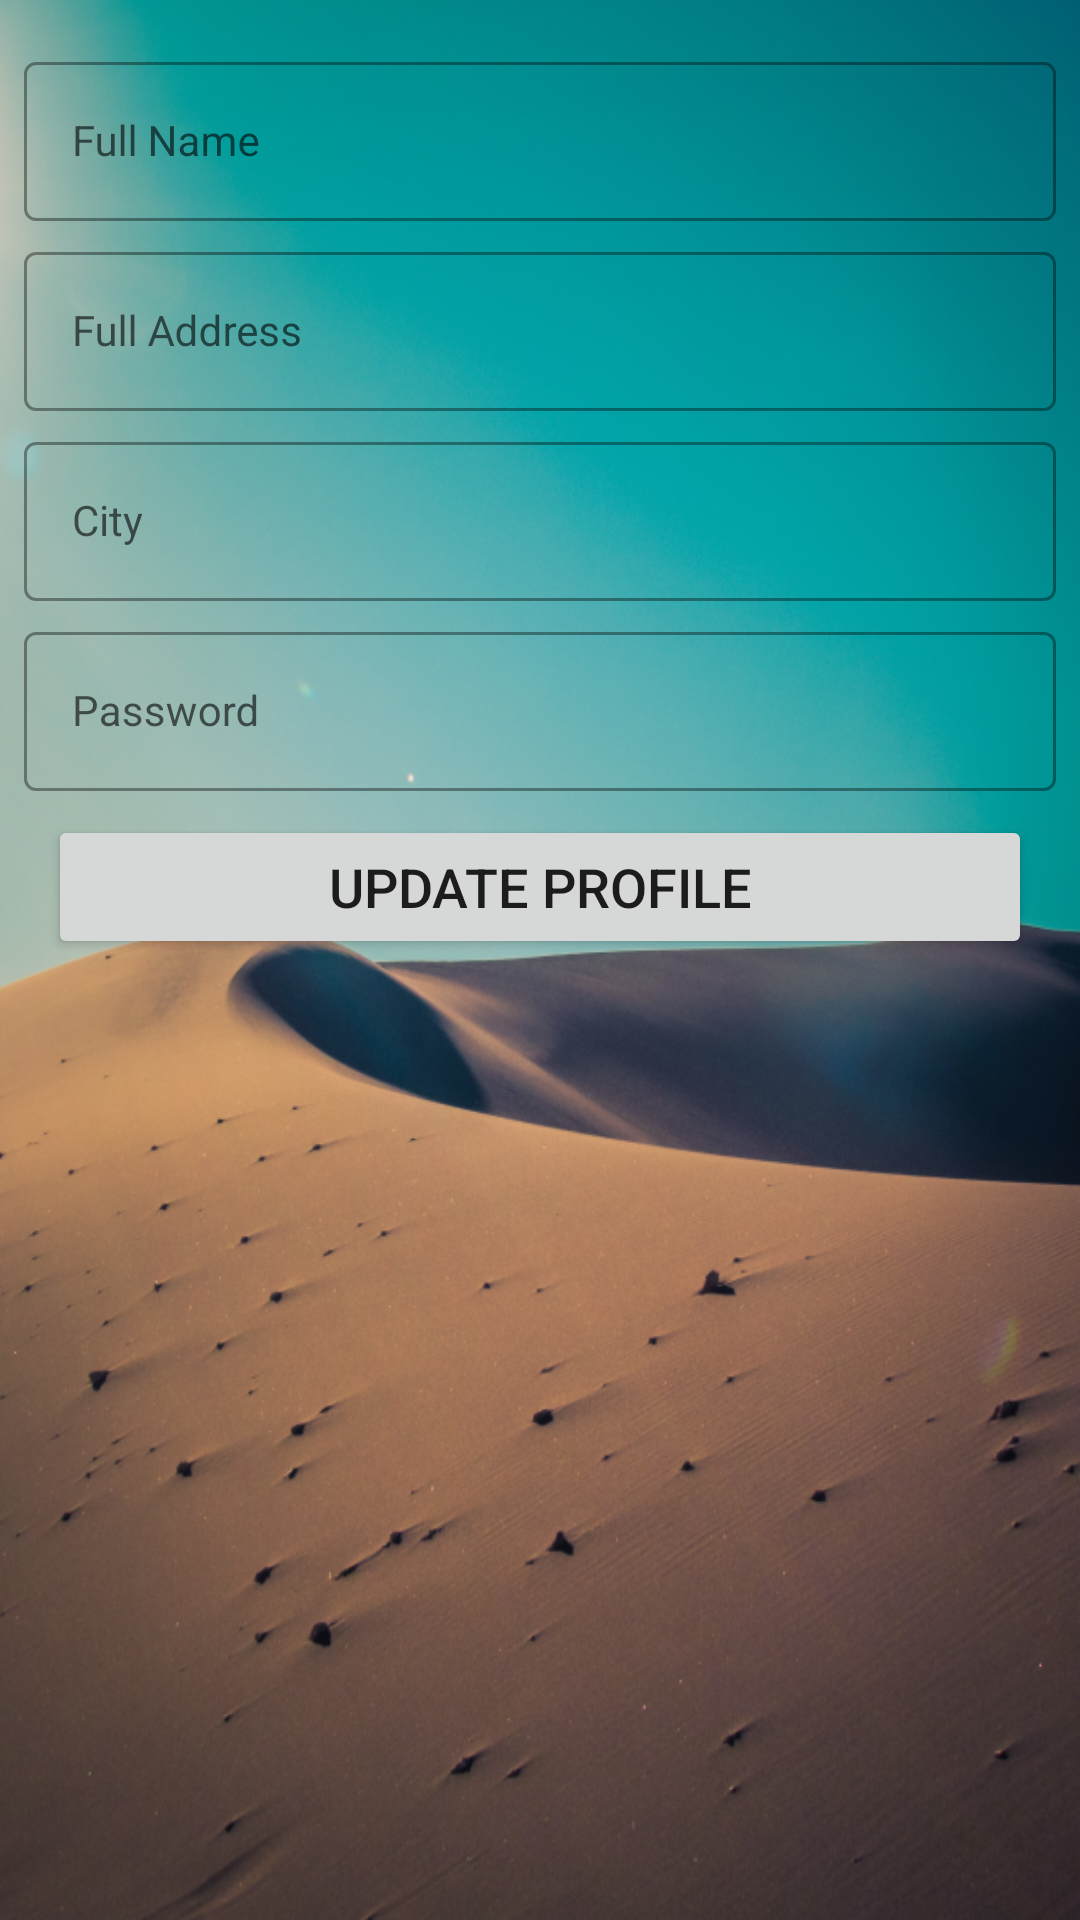

Write the Android layout XML for this screen, with the resource values it uses.
<!-- AndroidManifest.xml: application theme AppTheme -->
<!-- res/layout/activity_edit.xml -->
<?xml version="1.0" encoding="utf-8"?>
<androidx.constraintlayout.widget.ConstraintLayout xmlns:android="http://schemas.android.com/apk/res/android"
    xmlns:app="http://schemas.android.com/apk/res-auto"
    xmlns:tools="http://schemas.android.com/tools"
    android:layout_width="match_parent"
    android:layout_height="match_parent"
    android:background="@drawable/bg1"
    tools:context=".activity.EditActivity">
    <com.google.android.material.textfield.TextInputLayout
        android:id="@+id/til_SignupEmail"
        style="@style/Widget.MaterialComponents.TextInputLayout.OutlinedBox"
        android:layout_width="0dp"
        android:layout_height="wrap_content"
        android:layout_marginStart="8dp"
        android:layout_marginTop="5dp"
        android:layout_marginEnd="8dp"
        app:layout_constraintEnd_toEndOf="parent"
        app:layout_constraintStart_toStartOf="parent"
        app:layout_constraintTop_toTopOf="parent">
        <com.google.android.material.textfield.TextInputEditText
            android:id="@+id/et_SignupEmail"
            android:visibility="gone"
            android:layout_width="match_parent"
            android:layout_height="match_parent"
            android:hint="Email Address"
            android:inputType="textEmailAddress|text"
            android:maxLines="1"
            android:textAppearance="@style/TextAppearance.AppCompat.Small"
            app:layout_constraintEnd_toEndOf="parent"
            app:layout_constraintHorizontal_bias="0.0"
            app:layout_constraintStart_toStartOf="parent"
            app:layout_constraintVertical_bias="0.0" />
    </com.google.android.material.textfield.TextInputLayout>

    <com.google.android.material.textfield.TextInputLayout
        android:id="@+id/til_UserFullname"
        style="@style/Widget.MaterialComponents.TextInputLayout.OutlinedBox"
        android:layout_width="0dp"
        android:layout_height="wrap_content"
        android:layout_marginStart="8dp"
        android:layout_marginTop="5dp"
        android:layout_marginEnd="8dp"
        app:layout_constraintEnd_toEndOf="parent"
        app:layout_constraintStart_toStartOf="parent"
        app:layout_constraintTop_toBottomOf="@id/til_SignupEmail">

        <com.google.android.material.textfield.TextInputEditText
            android:id="@+id/et_UserFullname"
            android:layout_width="match_parent"
            android:layout_height="match_parent"
            android:hint="Full Name"
            android:inputType="textPersonName"
            android:textAppearance="@style/TextAppearance.AppCompat.Small"
            android:maxLines="1"
            app:layout_constraintEnd_toEndOf="parent"
            app:layout_constraintHorizontal_bias="0.0"
            app:layout_constraintStart_toStartOf="parent"
            app:layout_constraintVertical_bias="0.0" />
    </com.google.android.material.textfield.TextInputLayout>


    <com.google.android.material.textfield.TextInputLayout
        android:id="@+id/til_UserAddress"
        style="@style/Widget.MaterialComponents.TextInputLayout.OutlinedBox"
        android:layout_width="0dp"
        android:layout_height="wrap_content"
        android:layout_marginStart="8dp"
        android:layout_marginTop="5dp"
        android:layout_marginEnd="8dp"
        app:layout_constraintEnd_toEndOf="parent"
        app:layout_constraintStart_toStartOf="parent"
        app:layout_constraintTop_toBottomOf="@id/til_UserFullname">

        <com.google.android.material.textfield.TextInputEditText
            android:id="@+id/et_UserAddress"
            android:layout_width="match_parent"
            android:layout_height="match_parent"
            android:hint="Full Address"
            android:inputType="text"
            android:maxLines="1"
            android:textAppearance="@style/TextAppearance.AppCompat.Small"
            app:layout_constraintEnd_toEndOf="parent"
            app:layout_constraintHorizontal_bias="0.0"
            app:layout_constraintStart_toStartOf="parent"
            app:layout_constraintVertical_bias="0.0" />
    </com.google.android.material.textfield.TextInputLayout>

    <com.google.android.material.textfield.TextInputLayout
        android:id="@+id/til_UserCity"
        style="@style/Widget.MaterialComponents.TextInputLayout.OutlinedBox"
        android:layout_width="0dp"
        android:layout_height="wrap_content"
        android:layout_marginStart="8dp"
        android:layout_marginTop="5dp"
        android:layout_marginEnd="8dp"
        app:layout_constraintEnd_toEndOf="parent"
        app:layout_constraintStart_toStartOf="parent"
        app:layout_constraintTop_toBottomOf="@id/til_UserAddress">

        <com.google.android.material.textfield.TextInputEditText
            android:id="@+id/et_UserCity"
            android:layout_width="match_parent"
            android:layout_height="match_parent"
            android:hint="City"
            android:inputType="text"
            android:maxLines="1"
            android:textAppearance="@style/TextAppearance.AppCompat.Small"
            app:layout_constraintEnd_toEndOf="parent"
            app:layout_constraintHorizontal_bias="0.0"
            app:layout_constraintStart_toStartOf="parent"
            app:layout_constraintVertical_bias="0.0" />
    </com.google.android.material.textfield.TextInputLayout>

    <com.google.android.material.textfield.TextInputLayout
        android:id="@+id/til_UserPassword"
        style="@style/Widget.MaterialComponents.TextInputLayout.OutlinedBox"
        android:layout_width="0dp"
        android:layout_height="wrap_content"
        android:layout_marginStart="8dp"
        android:layout_marginTop="5dp"
        android:layout_marginEnd="8dp"
        app:layout_constraintEnd_toEndOf="parent"
        app:layout_constraintStart_toStartOf="parent"
        app:layout_constraintTop_toBottomOf="@id/til_UserCity">

        <com.google.android.material.textfield.TextInputEditText
            android:id="@+id/et_UserPassword"
            android:layout_width="match_parent"
            android:layout_height="match_parent"
            android:hint="Password"
            android:inputType="textPassword|numberPassword"
            android:maxLength="10"
            android:maxLines="1"
            android:textAppearance="@style/TextAppearance.AppCompat.Small"
            app:layout_constraintEnd_toEndOf="parent"
            app:layout_constraintHorizontal_bias="0.0"
            app:layout_constraintStart_toStartOf="parent"
            app:layout_constraintVertical_bias="0.0" />
    </com.google.android.material.textfield.TextInputLayout>
    <Button
        android:id="@+id/buttonSignUp"
        android:layout_width="0dp"
        android:layout_height="wrap_content"
        android:layout_marginStart="16dp"
        android:layout_marginTop="8dp"
        android:layout_marginEnd="16dp"
        android:padding="10dp"
        android:text="Update Profile"
        android:textSize="18dp"
        app:layout_constraintEnd_toEndOf="parent"
        app:layout_constraintStart_toStartOf="parent"
        app:layout_constraintTop_toBottomOf="@id/til_UserPassword"
        app:strokeColor="@color/colorAccent"
        app:strokeWidth="2dp" />
    <ProgressBar
        android:layout_width="50dp"
        android:layout_height="50dp"
        android:id="@+id/progress_signup"
        app:layout_constraintStart_toStartOf="parent"
        app:layout_constraintEnd_toEndOf="parent"
        android:padding="5dp"
        android:layout_marginTop="5dp"
        android:visibility="gone"
        app:layout_constraintTop_toBottomOf="@id/tv_movetoLogin"
        />
</androidx.constraintlayout.widget.ConstraintLayout>
<!-- resources referenced by this layout -->
<resources>
  <color name="colorAccent">#03DAC5</color>
  <!-- drawable bg1: png bitmap (drawable, 829963 bytes) -->
  <style name="AppTheme" parent="Theme.MaterialComponents.Light.DarkActionBar">
  
          
          <item name="colorPrimary">@color/colorPrimary</item>
          <item name="colorPrimaryDark">@color/colorPrimaryDark</item>
          <item name="colorAccent">@color/colorAccent</item>
      </style>
  <color name="colorPrimary">#6200EE</color>
  <color name="colorPrimaryDark">#3700B3</color>
</resources>
